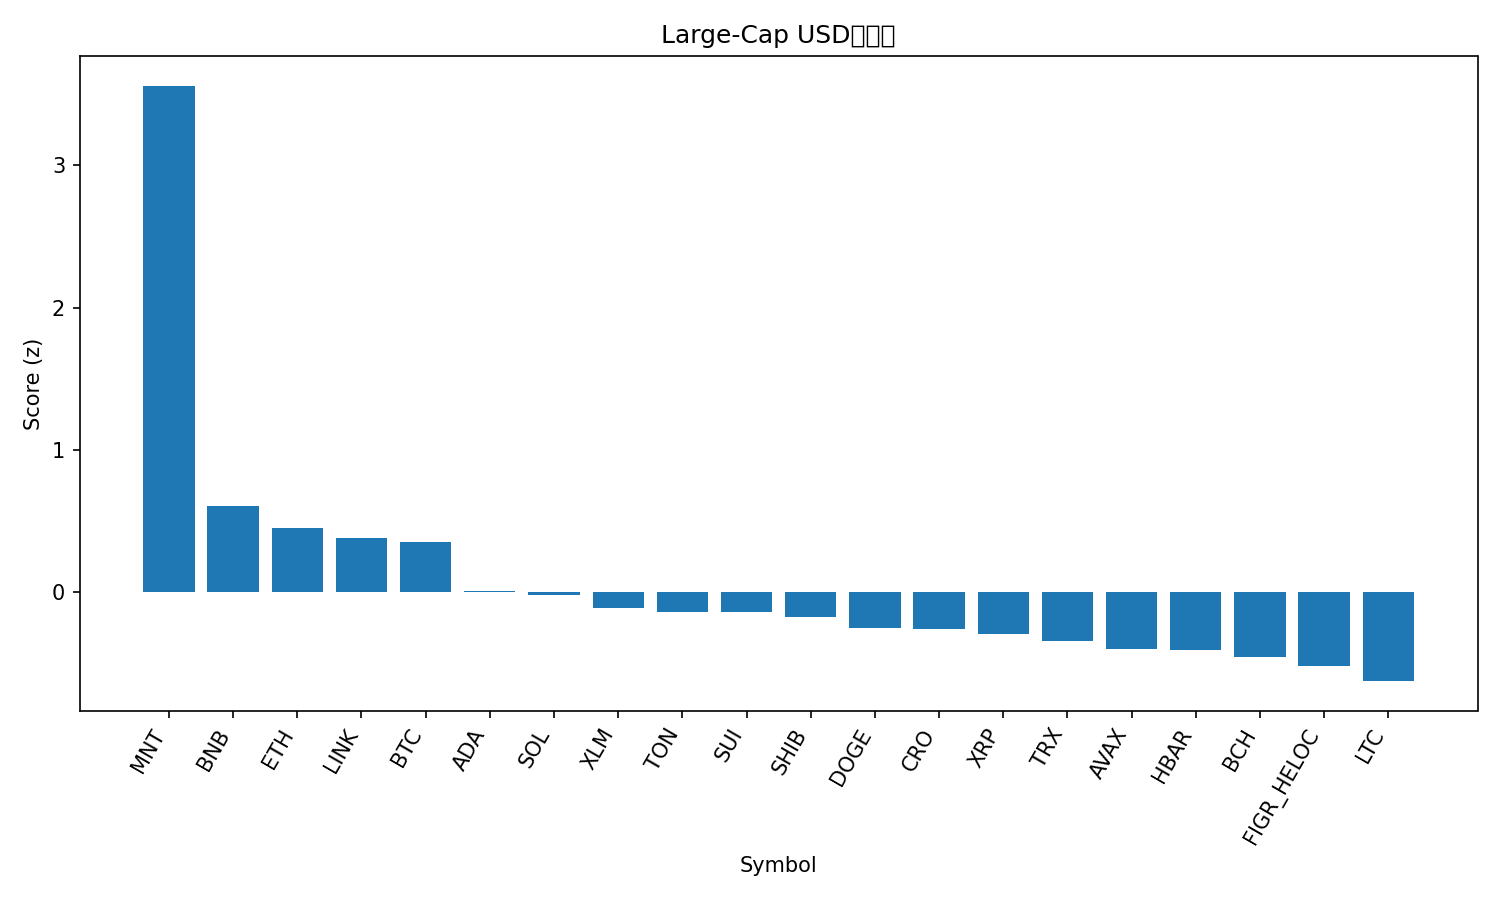

The table this chart was drawn from, first rows:
rank, name, symbol, price, pct_1h, pct_24h, pct_7d, pct_1h_vs_btc, pct_24h_vs_btc, pct_7d_vs_btc, market_cap_rank, market_cap, volume_usd, score
1, Mantle, MNT, 2.43, 1.812, 16.8, 27.61, 1.278, 14.94, 17.3, 31, 7874941833, 457129410, 3.56
2, BNB, BNB, 1220, 0.1148, 4.484, 21.03, -0.4192, 2.629, 10.72, 5, 169814034905, 3879599752, 0.6067
3, Ethereum, ETH, 4690, 0.3208, 3.553, 12.59, -0.2133, 1.698, 2.272, 2, 565468518719, 34801217855, 0.4465
4, Chainlink, LINK, 23.05, 0.6864, 2.134, 7.86, 0.1524, 0.2789, -2.454, 15, 15629406188, 1033604008, 0.3769
5, Bitcoin, BTC, 125617, 0.534, 1.855, 10.31, 0.0, 0.0, 0.0, 1, 2501502738409, 61031886507, 0.3528
6, Cardano, ADA, 0.8735, 0.087, 2.647, 9.135, -0.447, 0.7924, -1.178, 11, 31913695234, 1299817553, 0.008795
7, Solana, SOL, 235.8, -0.004109, 2.16, 12.14, -0.5382, 0.3047, 1.826, 6, 128625452054, 6830843992, -0.01944
8, Stellar, XLM, 0.4085, -0.04227, 2.295, 9.788, -0.5763, 0.4397, -0.5248, 19, 13067455647, 305784217, -0.1152
9, Toncoin, TON, 2.85, 0.2304, 1.237, 6.016, -0.3037, -0.6182, -4.297, 34, 7187527592, 133216946, -0.1401
10, Sui, SUI, 3.66, -0.07693, 1.781, 11.69, -0.611, -0.07393, 1.378, 17, 13265132250, 1215976012, -0.1436
11, Shiba Inu, SHIB, 1.292e-05, -0.00948, 1.877, 8.536, -0.5435, 0.02186, -1.777, 32, 7612842714, 199383279, -0.1763
12, Dogecoin, DOGE, 0.2658, -0.5403, 3.367, 13.66, -1.074, 1.512, 3.35, 8, 40175025961, 3380694125, -0.2561
13, Cronos, CRO, 0.2117, -0.02725, 1.201, 8.758, -0.5613, -0.6536, -1.555, 33, 7372614165, 41252751, -0.2627
14, XRP, XRP, 3.04, 0.06006, 1.147, 5.33, -0.474, -0.7082, -4.983, 3, 181760215960, 5754063645, -0.2942
15, TRON, TRX, 0.3461, 0.08488, 1.203, 3.045, -0.4492, -0.652, -7.269, 10, 32760042576, 735569627, -0.3455
16, Avalanche, AVAX, 30.77, -0.01997, 1.899, 1.187, -0.554, 0.04367, -9.126, 20, 12992157583, 784518262, -0.4015
17, Hedera, HBAR, 0.229, -0.5484, 4.271, 5.444, -1.082, 2.416, -4.869, 25, 9711366122, 294724823, -0.4087
18, Bitcoin Cash, BCH, 600, -0.1129, 0.464, 7.194, -0.647, -1.391, -3.119, 23, 11955787486, 207087078, -0.4623
19, Figure Heloc, FIGR_HELOC, 0.9989, 0.01668, 2.403, -5.781, -0.5174, 0.5479, -16.09, 21, 12829523090, 9027734, -0.5245
20, Litecoin, LTC, 119.7, -0.4502, -0.09531, 12.56, -0.9842, -1.95, 2.246, 26, 9141085261, 653184214, -0.6285
21, Hyperliquid, HYPE, 48.43, -0.7624, -1.135, 4.52, -1.296, -2.99, -5.793, 18, 13109944232, 514346708, -1.235
